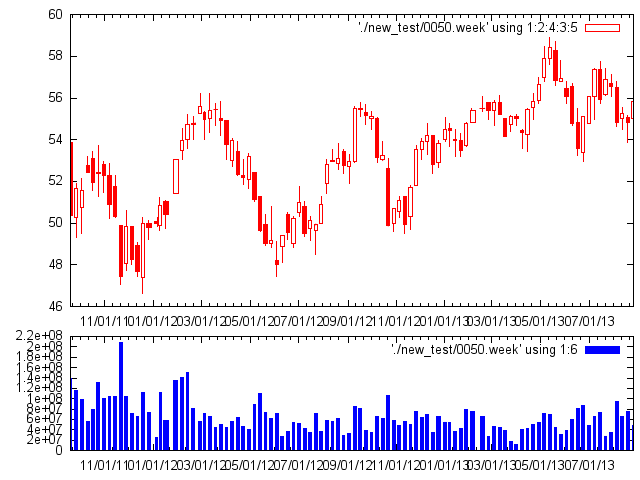

The file beside this chart, header and first rows:
2013-08-26, 55.000000, 55.850000, 54.300000, 55.850000, 47594000.000000, 1922000, 5498000, -3576000, 60000, 0, 60000, 25870000, 13768000, 12102000
2013-08-19, 55.05, 55.15, 53.85, 54.85, 75524000, 3442000, 27233000, -23791000, 0, 0, 0, 13881000, 27434000, -13553000
2013-08-12, 55, 55.55, 54.5, 55.25, 65829000, 8005000, 19522000, -11517000, 0, 0, 0, 12362000, 31856000, -19494000
2013-08-05, 56.5, 56.8, 54.65, 54.85, 95131000, 1154000, 49549000, -48395000, 0, 0, 0, 6670000, 37705000, -31035000
2013-07-29, 56.7, 57.15, 56.05, 56.55, 34561000, 2020000, 4823000, -2803000, 0, 0, 0, 14385000, 18633000, -4248000
2013-07-22, 56.15, 57.4, 56.1, 56.9, 28110000, 1943000, 1033000, 910000, 0, 280000, -280000, 11756000, 9932000, 1824000
2013-07-15, 57.35, 57.75, 55.75, 55.95, 73917000, 22272050, 4661000, 17611050, 0, 0, 0, 29560000, 25245000, 4315000
2013-07-08, 56.05, 57.4, 54.95, 57.35, 64915000, 22392000, 1345000, 21047000, 0, 0, 0, 21930000, 10152000, 11778000
2013-07-01, 54.8, 56.05, 54.8, 56.05, 47854000, 7848000, 2972000, 4876000, 0, 0, 0, 20720000, 8558000, 12162000
2013-06-24, 53.4, 55.1, 52.95, 55.1, 86184000, 3697000, 32103000, -28406000, 0, 0, 0, 24298000, 30010000, -5712000
2013-06-17, 54.85, 55.5, 53.25, 53.6, 80164000, 2567000, 58240000, -55673000, 0, 0, 0, 7022000, 12917000, -5895000
2013-06-10, 56.55, 56.7, 54.7, 54.8, 59142000, 1990000, 36666000, -34676000, 280000, 0, 280000, 5979000, 13149000, -7170000
2013-06-03, 56.45, 56.8, 55.75, 56.05, 38240000, 1148000, 13589000, -12441000, 0, 195000, -195000, 7371000, 15548000, -8177000
2013-05-27, 56.8, 57.8, 56.8, 56.95, 31612000, 2697000, 1034000, 1663000, 0, 1122000, -1122000, 14227000, 9415000, 4812000
2013-05-20, 58.3, 58.7, 56.6, 56.85, 44102000, 11794000, 2960000, 8834000, 0, 883000, -883000, 17740000, 15048000, 2692000
2013-05-13, 57.9, 58.9, 57.6, 58.4, 70092000, 30936050, 7617000, 23319050, 390000, 0, 390000, 22155000, 6995000, 15160000
2013-05-06, 57, 58.45, 56.8, 57.9, 71559000, 45676000, 6252800, 39423200, 0, 0, 0, 11009000, 8276000, 2733000
2013-04-29, 55.9, 57, 55.75, 56.65, 54755000, 21109000, 1815000, 19294000, 663000, 0, 663000, 16523000, 4665000, 11858000
2013-04-22, 55.55, 56.2, 54.95, 55.85, 50438000, 32206000, 4267000, 27939000, 0, 0, 0, 10541000, 6645000, 3896000
2013-04-15, 54.25, 55.5, 53.45, 55.45, 42147000, 7087000, 3336000, 3751000, 80000, 0, 80000, 19674000, 10022000, 9652000
2013-04-08, 54.45, 54.5, 53.6, 54.35, 41324000, 397000, 15495000, -15098000, 0, 400000, -400000, 10098000, 8435000, 1663000
2013-04-01, 55.1, 55.2, 54.7, 55, 11533000, 698000, 692000, 6000, 0, 0, 0, 4368000, 2741000, 1627000
2013-03-25, 54.75, 55.15, 54.4, 55.1, 18243000, 560000, 4975000, -4415000, 120000, 0, 120000, 5781000, 2495000, 3286000
2013-03-18, 55, 55, 54.15, 54.15, 38353000, 308000, 14824000, -14516000, 0, 0, 0, 2422000, 12650000, -10228000
2013-03-11, 55.8, 56.1, 55.2, 55.2, 43836000, 9741000, 6925000, 2816000, 0, 0, 0, 30325000, 11494000, 18831000
2013-03-04, 55.4, 55.9, 54.7, 55.8, 47209000, 3901000, 6070000, -2169000, 0, 190000, -190000, 28832500, 7730000, 21102500
2013-02-25, 55.8, 55.8, 54.95, 55.4, 27434000, 1627000, 1284400, 342600, 0, 283000, -283000, 15828500, 7624000, 8204500
2013-02-18, 55.5, 56.05, 55.35, 55.5, 65553000, 11188000, 3112000, 8076000, 0, 1294000, -1294000, 68892000, 6720000, 62172000
2013-02-04, 54.85, 55.5, 54.85, 55.4, 76303000, 28974500, 7858000, 21116500, 280000, 201000, 79000, 35944000, 4989000, 30955000
2013-01-28, 53.7, 54.85, 53.65, 54.8, 79844000, 20537300, 5439000, 15098300, 0, 203000, -203000, 43651000, 5201000, 38450000
2013-01-21, 53.95, 54.3, 53.2, 53.5, 42062000, 4679200, 3223000, 1456200, 0, 115000, -115000, 19344000, 15168000, 4176000
2013-01-14, 54, 54.5, 53.2, 53.95, 37312000, 1534100, 4340000, -2805900, 0, 0, 0, 12488000, 14275000, -1787000
2013-01-07, 54.55, 54.8, 53.65, 54.45, 54649000, 11037000, 5975000, 5062000, 88000, 0, 88000, 22575000, 18809000, 3766000
2013-01-02, 54, 55.05, 53.9, 54.5, 55159000, 0, 0, 0, 0, 0, 0, 0, 0, 0
2012-12-24, 52.9, 53.95, 52.65, 53.8, 64907000, 33277000, 4350000, 28927000, 0, 0, 0, 11802000, 14766000, -2964000
2012-12-17, 54.2, 54.2, 52.4, 52.8, 35372000, 7257000, 2934000, 4323000, 65000, 150000, -85000, 7708000, 17408000, -9700000
2012-12-10, 53.9, 54.8, 53.3, 54.2, 68704000, 31540000, 2748200, 28791800, 400000, 65000, 335000, 24609000, 11419000, 13190000
2012-12-03, 53.55, 54.05, 53.05, 53.9, 62952000, 19168000, 2301000, 16867000, 0, 0, 0, 34146000, 7354000, 26792000
2012-11-26, 51.8, 53.7, 51.8, 53.55, 75543000, 30412000, 6788300, 23623700, 165000, 140000, 25000, 26608000, 8631000, 17977000
2012-11-19, 50.3, 51.8, 49.7, 51.7, 49587000, 6998000, 7044000, -46000, 50000, 0, 50000, 14858000, 15335000, -477000
2012-11-12, 51.3, 51.3, 49.5, 49.94, 55356000, 3124000, 7843000, -4719000, 0, 0, 0, 4413000, 35273000, -30860000
2012-11-05, 50.55, 51.3, 50.25, 51.1, 48403000, 3788000, 12719000, -8931000, 0, 0, 0, 14832000, 17930000, -3098000
2012-10-29, 49.99, 50.7, 49.6, 50.7, 57976000, 3592000, 23443000, -19851000, 0, 408000, -408000, 10153000, 17311000, -7158000
2012-10-22, 52.6, 53.1, 49.87, 49.91, 106848000, 6871000, 40546000, -33675000, 73000, 367000, -294000, 8730000, 44784000, -36054000
2012-10-15, 53.05, 53.9, 53, 53.25, 62792000, 2959060, 28006000, -25046940, 67000, 0, 67000, 10739000, 22347000, -11608000
2012-10-08, 55, 55.05, 52.9, 53.15, 64804000, 2805150, 6408000, -3602850, 0, 0, 0, 7269000, 46651000, -39382000
2012-10-01, 55, 55.35, 54.5, 55.1, 33910000, 3407000, 1665000, 1742000, 775000, 0, 775000, 10373000, 10991000, -618000
2012-09-24, 55.3, 55.7, 54.75, 55.15, 38084000, 10962000, 2518000, 8444000, 0, 0, 0, 17180000, 12865000, 4315000
2012-09-17, 55.5, 55.8, 55.1, 55.45, 81929000, 26549000, 1445000, 25104000, 0, 0, 0, 38707000, 10881000, 27826000
2012-09-10, 52.95, 55.6, 52.9, 55.5, 85247000, 31723000, 1888000, 29835000, 0, 0, 0, 40772000, 7064000, 33708000
2012-09-03, 52.7, 53.3, 51.9, 52.95, 32806000, 4343100, 2142000, 2201100, 0, 0, 0, 15006000, 6399000, 8607000
2012-08-27, 53.45, 53.55, 52.4, 52.75, 29189000, 5781000, 3433000, 2348000, 0, 0, 0, 8517000, 11706000, -3189000
2012-08-20, 52.85, 53.8, 52.55, 53.1, 61941000, 29236000, 2154000, 27082000, 0, 0, 0, 24474000, 3767000, 20707000
2012-08-13, 53, 53.55, 52.95, 52.95, 56706000, 29679000, 3962000, 25717000, 0, 50000, -50000, 18916000, 15581000, 3335000
2012-08-06, 51.9, 53.05, 51.4, 52.8, 57179000, 14173000, 2637000, 11536000, 0, 439000, -439000, 31475000, 6759000, 24716000
2012-07-30, 50, 51.3, 50, 50.9, 36654000, 4354000, 1642000, 2712000, 0, 0, 0, 22046000, 5534000, 16512000
2012-07-23, 49.65, 49.95, 48.51, 49.92, 71464000, 2754000, 5760000, -3006000, 0, 0, 0, 16813000, 51408000, -34595000
2012-07-16, 49.75, 50.3, 49.18, 50.15, 34944000, 2177000, 1724000, 453000, 89000, 0, 89000, 10218000, 20862000, -10644000
2012-07-09, 50.8, 51.05, 49.35, 49.5, 42313000, 110000, 2428000, -2318000, 250000, 0, 250000, 10557000, 27435000, -16878000
2012-07-02, 50.5, 51.75, 50.3, 51, 52651000, 4166100, 378000, 3788100, 0, 50000, -50000, 31795000, 12441000, 19354000
2012-06-25, 49.04, 50.3, 48.85, 50.2, 53848000, 2573350, 5861000, -3287650, 100000, 0, 100000, 16818000, 31583000, -14765000
... 39 more rows
